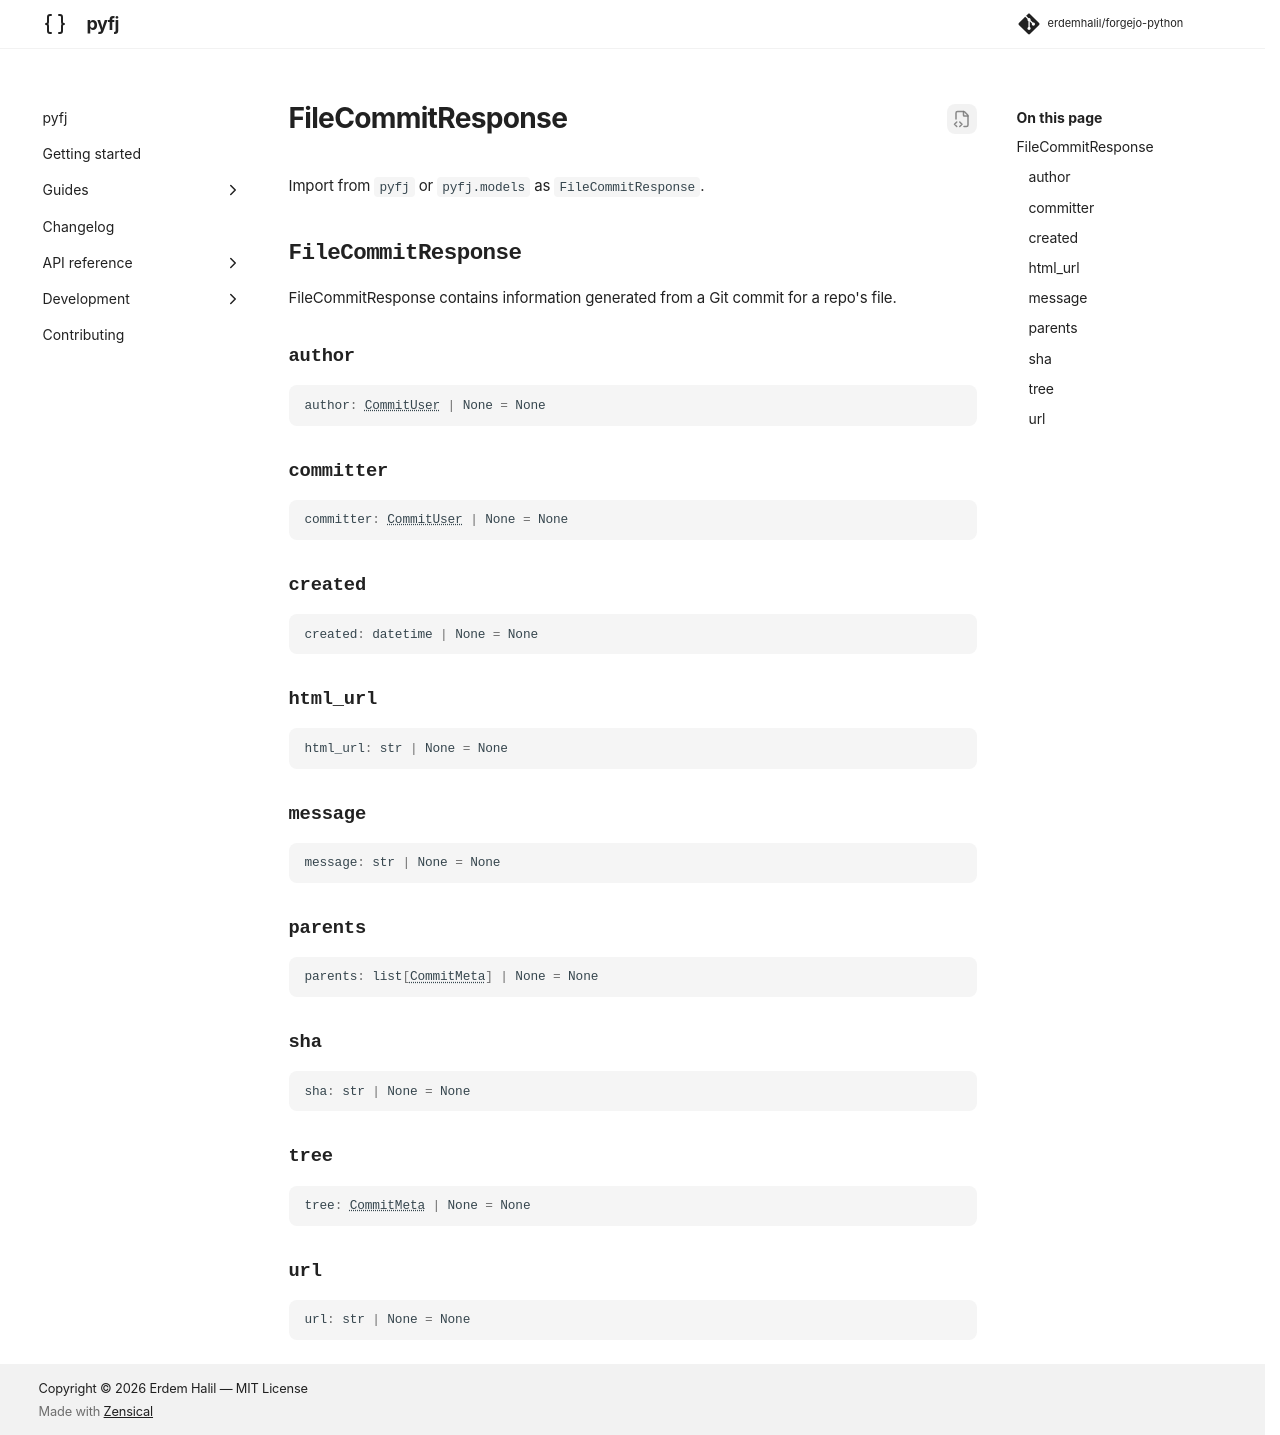

repository: erdemhalil/forgejo-python · page: 0.1/reference/models/file_commit_response/index.html · generator: mkdocs

---
title: "FileCommitResponse"
description: "FileCommitResponse contains information generated from a Git commit for a repo's file."
---

# FileCommitResponse

Import from `pyfj` or `pyfj.models` as `FileCommitResponse`.

::: pyfj._generated.models.file_commit_response.FileCommitResponse
